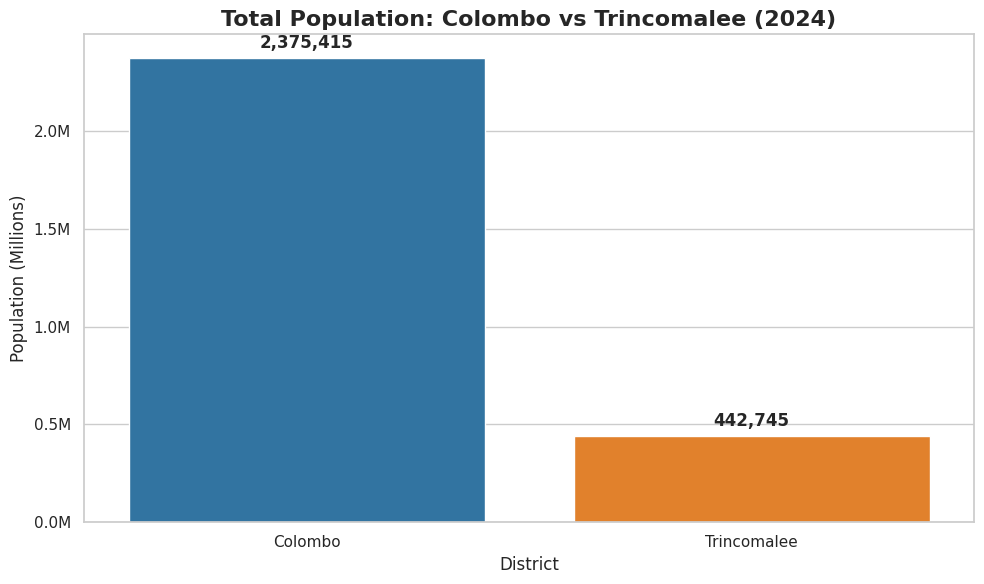
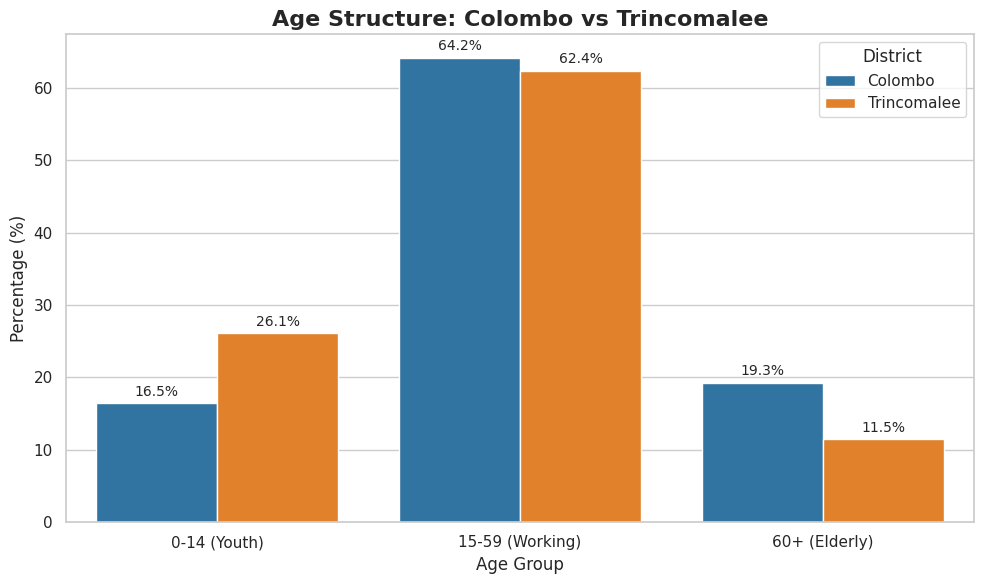
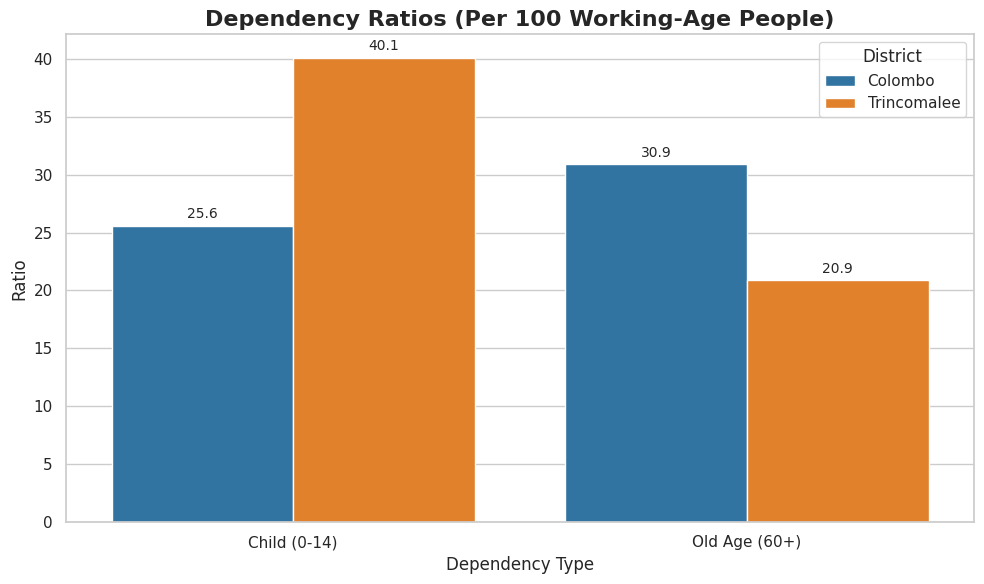
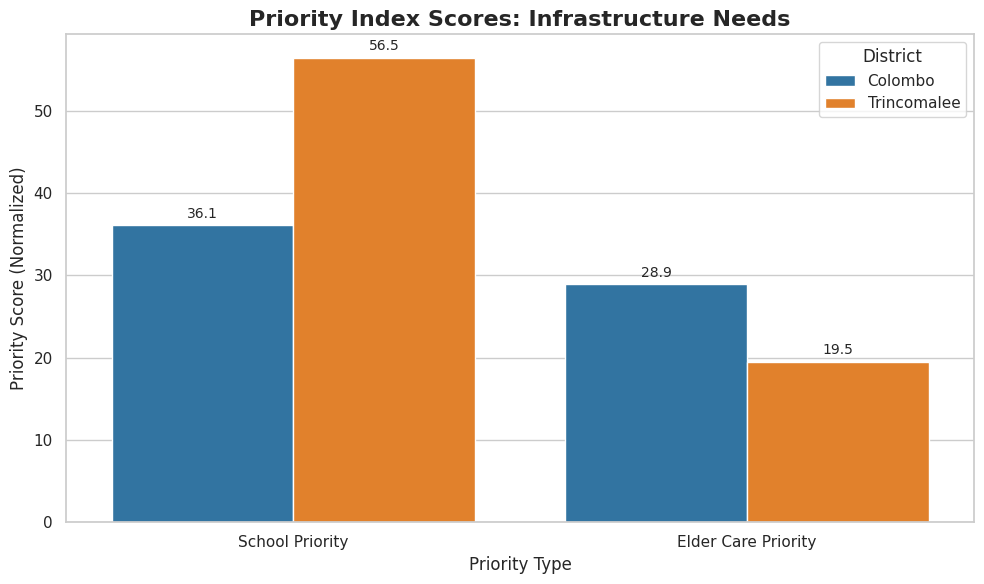

Recreate these plots in Python, in order.

import matplotlib.pyplot as plt
import seaborn as sns
import pandas as pd
import numpy as np
import os

# Create output directory
os.makedirs("output/linkedin_visuals", exist_ok=True)

# Data from comparison_report_draft.md
data = {
    'District': ['Colombo', 'Trincomalee'],
    'Population': [2375415, 442745],
    'Age_0_to_14': [16.5, 26.1],
    'Age_15_to_59': [64.2, 62.4],
    'Age_60_plus': [19.3, 11.5], 
    'Child_Dependency': [25.6, 40.1],
    'Old_Age_Dependency': [30.9, 20.9],
    'School_Priority': [36.1, 56.5],
    'ElderCare_Priority': [28.9, 19.5],
    'School_Priority_Raw': [36.1296, 56.4936],
    'ElderCare_Priority_Raw': [28.9435, 19.5274]
}

df = pd.DataFrame(data)

# Set style
sns.set_theme(style="whitegrid")
# plt.rcParams['font.family'] = 'sans-serif'
# plt.rcParams['font.sans-serif'] = ['Arial']

# 1. Population Comparison
plt.figure(figsize=(10, 6))
ax = sns.barplot(x='District', y='Population', data=df, palette=['#1f77b4', '#ff7f0e'])
plt.title('Total Population: Colombo vs Trincomalee (2024)', fontsize=16, weight='bold')
plt.ylabel('Population (Millions)', fontsize=12)
# Format y-axis to M
def millions_formatter(x, pos):
    return f'{x/1e6:.1f}M'
from matplotlib.ticker import FuncFormatter
ax.yaxis.set_major_formatter(FuncFormatter(millions_formatter))

for i, v in enumerate(df['Population']):
    ax.text(i, v + 50000, f"{v:,.0f}", ha='center', fontsize=12, weight='bold')
plt.tight_layout()
plt.savefig('output/linkedin_visuals/01_population_comparison.png', dpi=300)
plt.close()

# 2. Age Structure (Side-by-side bar)
age_long = pd.melt(df, id_vars=['District'], value_vars=['Age_0_to_14', 'Age_15_to_59', 'Age_60_plus'],
                    var_name='Age Group', value_name='Percentage')
# Rename age groups for display
age_long['Age Group'] = age_long['Age Group'].replace({
    'Age_0_to_14': '0-14 (Youth)',
    'Age_15_to_59': '15-59 (Working)',
    'Age_60_plus': '60+ (Elderly)'
})

plt.figure(figsize=(10, 6))
ax = sns.barplot(x='Age Group', y='Percentage', hue='District', data=age_long, palette=['#1f77b4', '#ff7f0e'])
plt.title('Age Structure: Colombo vs Trincomalee', fontsize=16, weight='bold')
plt.ylabel('Percentage (%)', fontsize=12)
plt.legend(title='District')

for container in ax.containers:
    ax.bar_label(container, fmt='%.1f%%', padding=3, fontsize=10)

plt.tight_layout()
plt.savefig('output/linkedin_visuals/02_age_structure.png', dpi=300)
plt.close()


# 3. Dependency Ratios
dep_long = pd.melt(df, id_vars=['District'], value_vars=['Child_Dependency', 'Old_Age_Dependency'],
                   var_name='Dependency Type', value_name='Ratio')
dep_long['Dependency Type'] = dep_long['Dependency Type'].replace({
    'Child_Dependency': 'Child (0-14)',
    'Old_Age_Dependency': 'Old Age (60+)'
})

plt.figure(figsize=(10, 6))
ax = sns.barplot(x='Dependency Type', y='Ratio', hue='District', data=dep_long, palette=['#1f77b4', '#ff7f0e'])
plt.title('Dependency Ratios (Per 100 Working-Age People)', fontsize=16, weight='bold')
plt.ylabel('Ratio', fontsize=12)
plt.legend(title='District')

for container in ax.containers:
    ax.bar_label(container, fmt='%.1f', padding=3, fontsize=10)

plt.tight_layout()
plt.savefig('output/linkedin_visuals/03_dependency_ratios.png', dpi=300)
plt.close()

# 4. Priority Scores
prio_long = pd.melt(df, id_vars=['District'], value_vars=['School_Priority_Raw', 'ElderCare_Priority_Raw'],
                    var_name='Priority Type', value_name='Score')
prio_long['Priority Type'] = prio_long['Priority Type'].replace({
    'School_Priority_Raw': 'School Priority',
    'ElderCare_Priority_Raw': 'Elder Care Priority'
})

plt.figure(figsize=(10, 6))
ax = sns.barplot(x='Priority Type', y='Score', hue='District', data=prio_long, palette=['#1f77b4', '#ff7f0e'])
plt.title('Priority Index Scores: Infrastructure Needs', fontsize=16, weight='bold')
plt.ylabel('Priority Score (Normalized)', fontsize=12)
plt.legend(title='District')

for container in ax.containers:
    ax.bar_label(container, fmt='%.1f', padding=3, fontsize=10)

plt.tight_layout()
plt.savefig('output/linkedin_visuals/04_priority_comparison.png', dpi=300)
plt.close()

print("Charts generated successfully in output/linkedin_visuals/")
